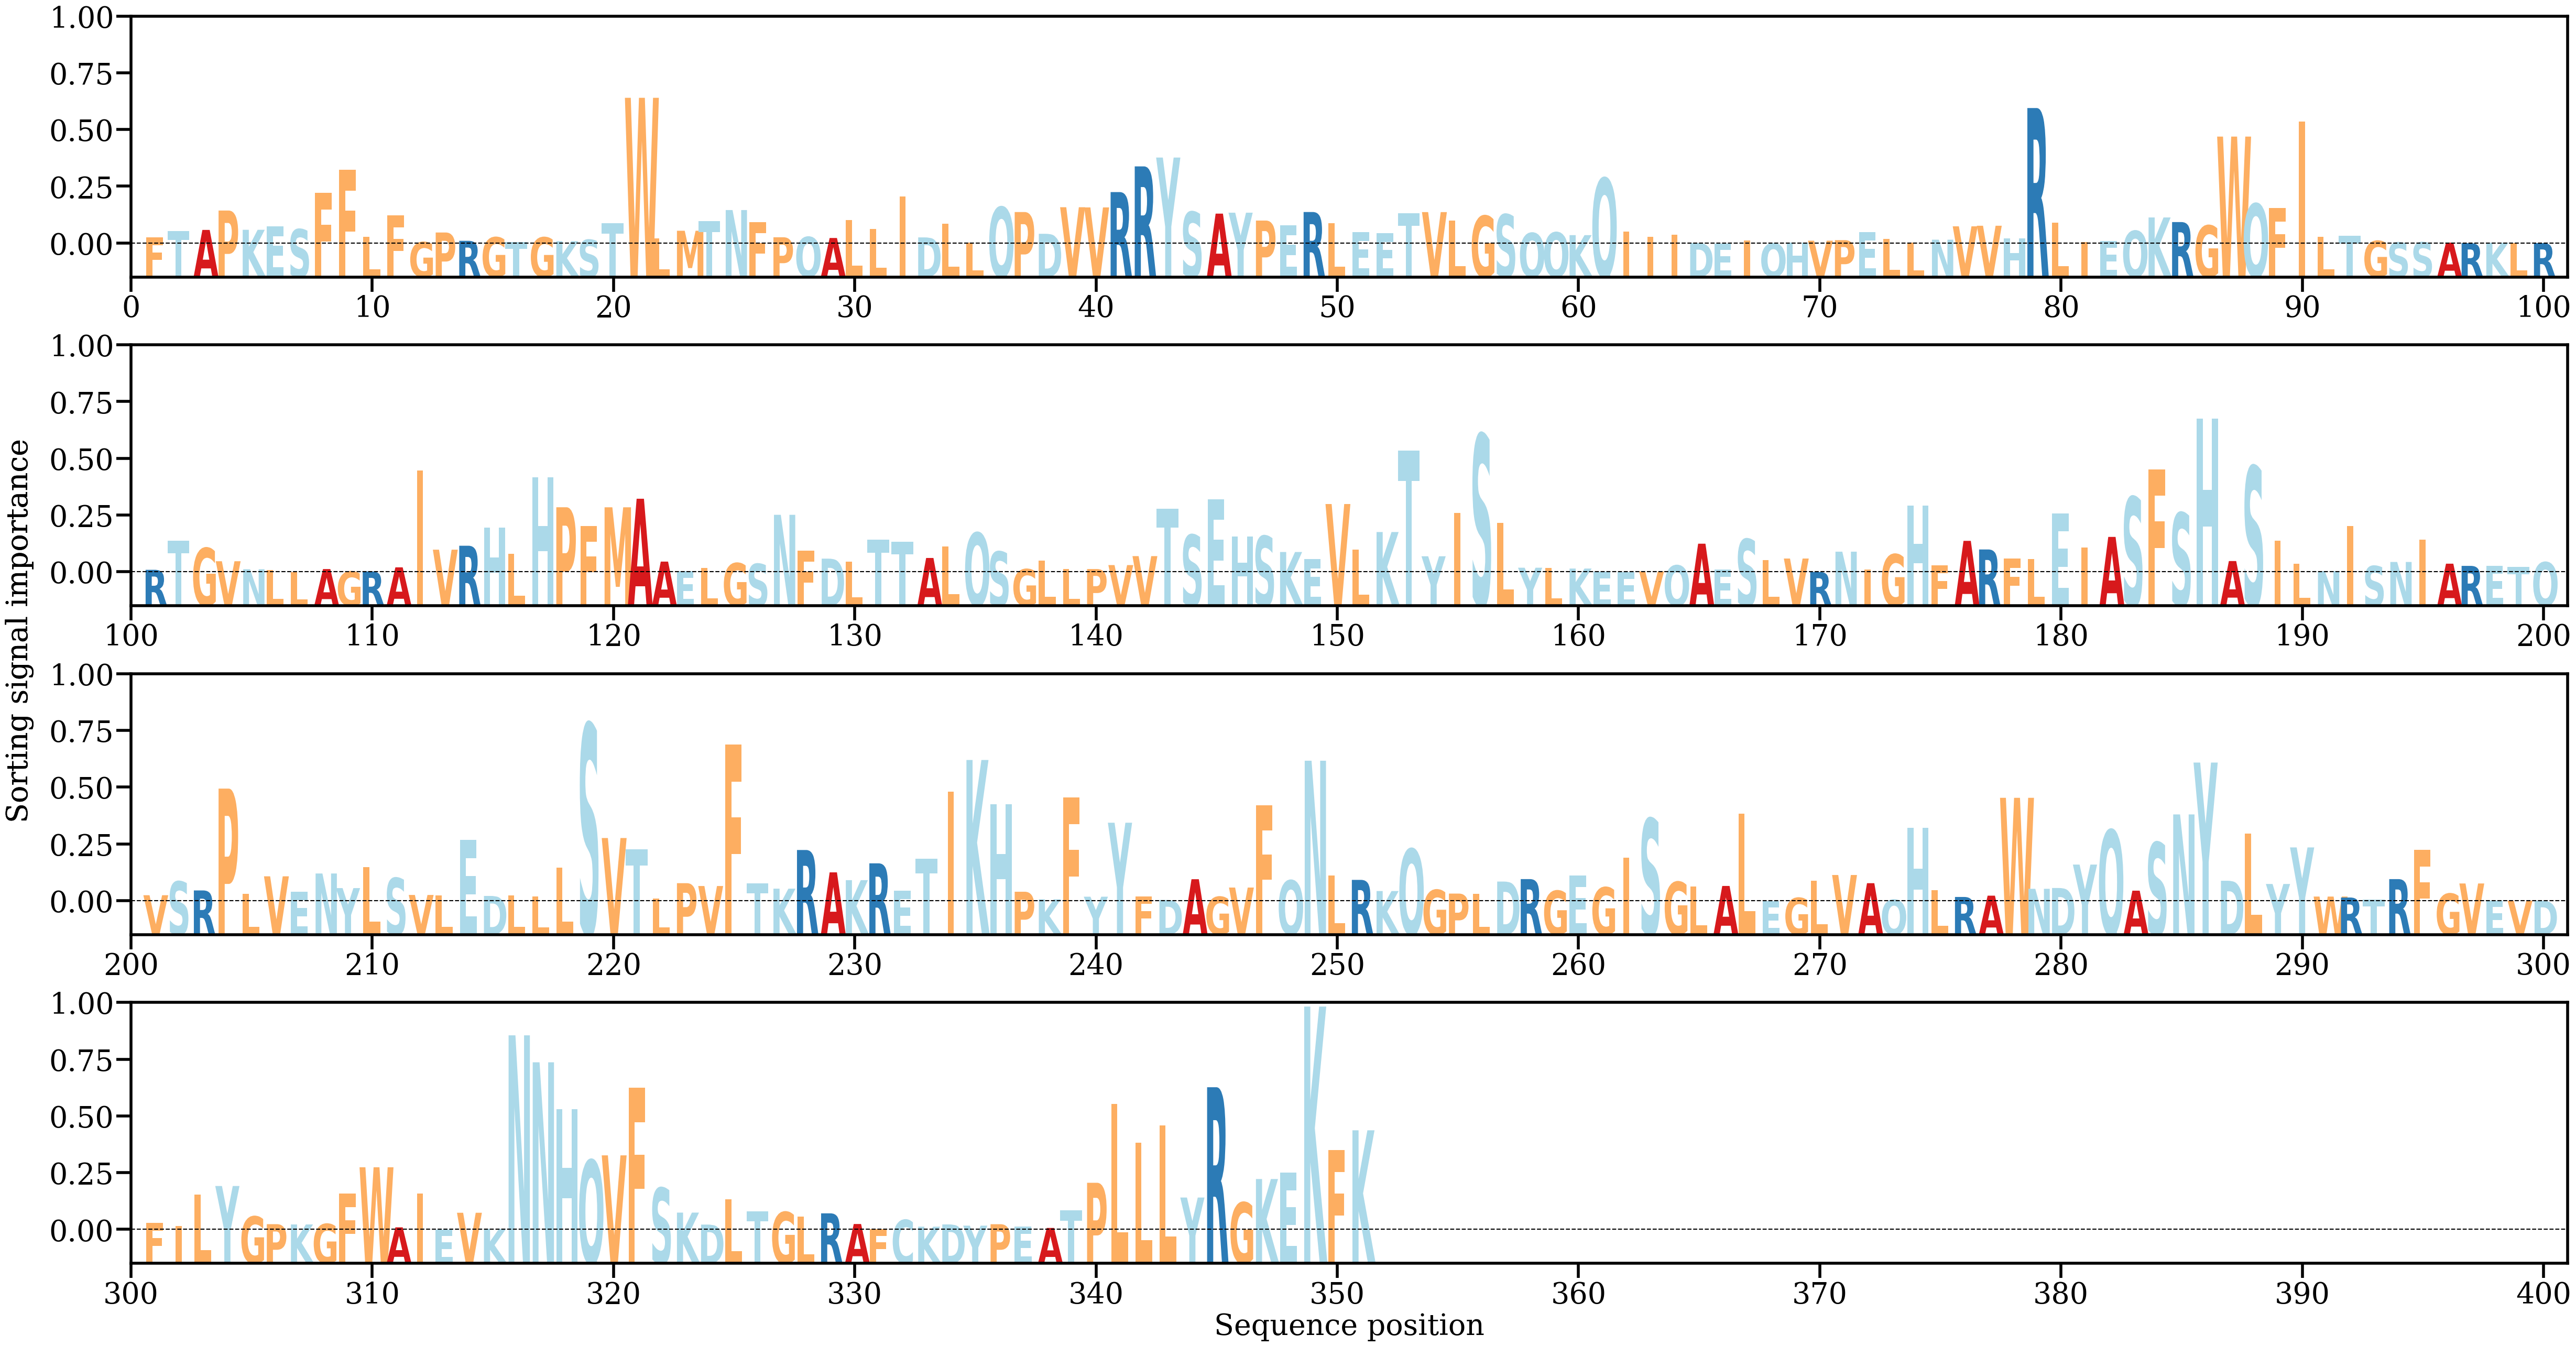

Data behind this chart, as committed beside it:
AA, Alpha
F, [0.00060396]
T, [0.00117816]
A, [0.00127242]
P, [0.00304336]
K, [0.00128447]
E, [0.00160619]
S, [0.00133614]
F, [0.00464563]
F, [0.00675883]
L, [0.00063199]
F, [0.00260409]
G, [0.00015746]
P, [0.00103603]
R, [0.00027671]
G, [0.00060058]
T, [0.00014059]
G, [0.00059475]
K, [0.00024148]
S, [0.00037315]
T, [0.00186332]
W, [0.01334715]
L, [0.00050123]
M, [0.00119557]
T, [0.00209119]
N, [0.003087]
F, [0.00196651]
P, [0.00060083]
Q, [0.0006305]
A, [0.00053382]
L, [0.00218895]
L, [0.00133754]
I, [0.00434288]
D, [0.00058824]
L, [0.0018433]
L, [0.00012107]
Q, [0.0033605]
P, [0.00290604]
D, [0.00091846]
V, [0.00334629]
V, [0.00332943]
R, [0.00473048]
R, [0.00707863]
Y, [0.00788614]
S, [0.00291966]
A, [0.00276132]
Y, [0.00284771]
P, [0.00212682]
E, [0.00171687]
R, [0.00290849]
L, [0.00186603]
E, [0.00105849]
E, [0.00095385]
T, [0.00277716]
V, [0.00290098]
L, [0.00213047]
G, [0.00255617]
S, [0.00269146]
Q, [0.00099252]
Q, [0.00104799]
K, [0.00079542]
... 291 more rows
